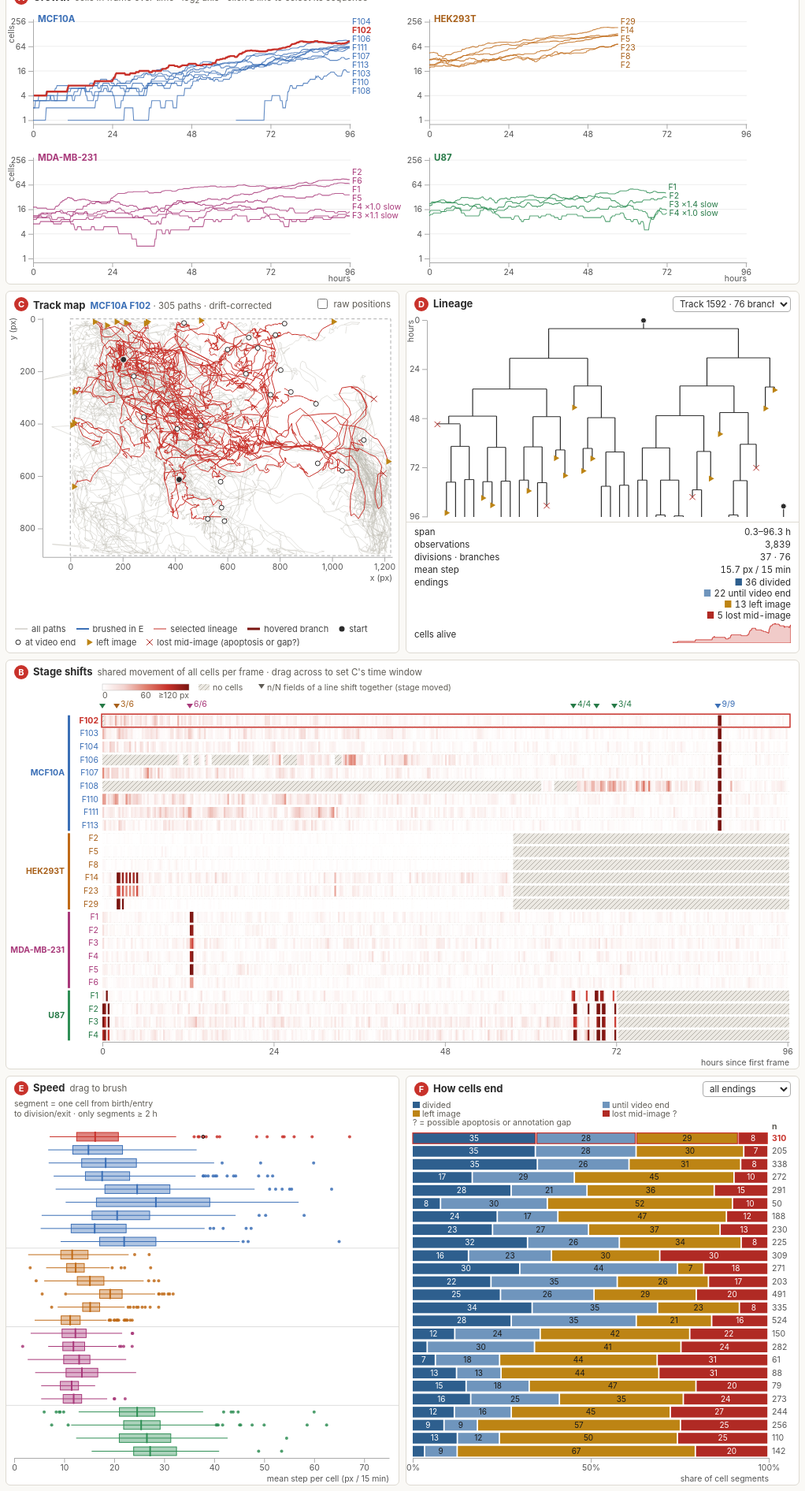
D3 v7 page, settled after 480 driven frames (8 s of simulated time); the page loaded 2 data file(s).


// ── js/common.js
// Shared palette, constants and helpers. Colors match the Milestone 2 figures (build/common.py).

export const COL = { "MCF10A": "#3b6fb6", "HEK293T": "#c06a17", "U87": "#2f8f55", "MDA-MB-231": "#a8397a" };
export const TEXT_COL = { "MCF10A": "#3b6fb6", "HEK293T": "#a8601a", "U87": "#267a47", "MDA-MB-231": "#a8397a" };
export const RED = "#c8322b", DARK_RED = "#7a1410", INK = "#2b2b2b", GRAY = "#b9b6ae";
export const END_COL = ["#2e5f8e", "#6f95bd", "#bd8414", "#b02a24"]; // divided, until video end, left image, lost mid-image
export const IMG_W = 1224, IMG_H = 904;
export const HOURS_PER_FRAME = 0.25;
export const MAX_HOURS = 96.25;

// Rows of the sequence matrix (views B, E, F) share these margins so they line up exactly.
export const MATRIX = { top: 42, bottom: 34, rowPad: 0.18 };

/** Screen-reader text for a chart: role=img + a label stating its main finding. */
export function describe(sel, text) {
  sel.attr("role", "img").attr("aria-label", text);
}

export const hours = f => f * HOURS_PER_FRAME;
export const short = seq => seq.split(" ")[1];
export const lineOf = seq => seq.split(" ")[0];
export const fmt1 = d3.format(".1f");
export const fmtPct = d3.format(".0%");

export function matrixRows(seqs, height) {
  return d3.scaleBand().domain(seqs).range([MATRIX.top, height - MATRIX.bottom]).paddingInner(MATRIX.rowPad).paddingOuter(0.1);
}

/** Font size for per-row text: never bigger than the row allows. */
export function rowFont(y, max = 10.5) { return Math.max(7, Math.min(max, y.step() * 0.92)); }

/** Line-group separators: indices i where row i starts a new cell line. */
export function groupBreaks(seqs) {
  return seqs.filter((s, i) => i && lineOf(seqs[i - 1]) !== lineOf(s));
}

// ---- tooltip
const tip = d3.select("#tip");
export function showTip(event, html) {
  tip.html(html).style("opacity", 1);
  const { innerWidth: W, innerHeight: H } = window;
  const r = tip.node().getBoundingClientRect();
  let x = event.clientX + 14, y = event.clientY + 14;
  if (x + r.width > W - 8) x = event.clientX - r.width - 14;
  if (y + r.height > H - 8) y = event.clientY - r.height - 14;
  tip.style("left", `${x}px`).style("top", `${y}px`);
}
export function hideTip() { tip.style("opacity", 0); }

/** Size of a view's drawing area. */
export function box(el) {
  const r = el.getBoundingClientRect();
  return { w: Math.max(40, Math.floor(r.width)), h: Math.max(40, Math.floor(r.height)) };
}

export function rollingMedian(values, k = 5) {
  const h = Math.floor(k / 2);
  return values.map((_, i) => d3.median(values.slice(Math.max(0, i - h), i + h + 1)));
}

/** Short text marker for an ending, used in tooltips. */
export function endName(app, i) { return app.data.endings[i]; }

// ── js/main.js
// CellTrack Explorer — app state, data loading and coordination between views.
import { COL, TEXT_COL, short, lineOf, fmt1, hours } from "./common.js?v=20261117c";
import { growthView } from "./views/growth.js?v=20261117c";
import { shiftView } from "./views/shift.js?v=20261117c";
import { speedView } from "./views/speed.js?v=20261117c";
import { endingsView } from "./views/endings.js?v=20261117c";
import { mapView } from "./views/map.js?v=20261117c";
import { treeView } from "./views/tree.js?v=20261117c";

const DEFAULT = { seq: "MCF10A F102", track: 1592 };

const app = {
  data: null,
  seqCache: new Map(),
  state: {
    hidden: new Set(),   // cell lines toggled off in the header
    seq: DEFAULT.seq,    // selected sequence
    track: DEFAULT.track,// selected lineage (Track_ID) in that sequence
    brush: null,         // [lo, hi] speed range brushed in E
    window: null,        // [f0, f1] frame range brushed in B
    ending: null,        // ending index clicked in F
    raw: false,          // C shows raw (true) or drift-corrected positions
    hoverSeg: null,      // segment id hovered in C or D
    hoverFrame: null,    // frame hovered in A or B
  },
  views: [],

  visibleSeqs() {
    return this.data.order.filter(s => !this.state.hidden.has(lineOf(s)));
  },

  /** Merge a patch into the state and tell every view which keys changed. */
  set(patch) {
    const changed = new Set();
    for (const [k, v] of Object.entries(patch)) {
      if (this.state[k] !== v) { this.state[k] = v; changed.add(k); }
    }
    if (!changed.size) return;
    if (changed.has("seq")) this.loadSeq(this.state.seq);
    for (const v of this.views) v.update(changed);
    renderStatus();
    syncControls();
    if ([...changed].some(k => k !== "hoverSeg" && k !== "hoverFrame")) writeURL();
  },

  /** Per-sequence path files are fetched on demand; views read them via seqData(). */
  async loadSeq(seq) {
    if (!seq) return;
    if (!this.seqCache.has(seq)) {
      const slug = this.data.seqInfo.get(seq).slug;
      this.seqCache.set(seq, d3.json(`data/seq/${slug}.json`).then(d => {
        d.byId = new Map(d.segments.map(s => [s.id, s]));
        this.seqLoaded.set(seq, d);
      }));
    }
    await this.seqCache.get(seq);
    if (this.state.seq === seq) for (const v of this.views) v.update(new Set(["seqData"]));
  },
  seqLoaded: new Map(),

  seqData() { return this.seqLoaded.get(this.state.seq) || null; },
};

// ---- header controls
function renderChips() {
  const chips = d3.select("#chips").selectAll("button").data(app.data.lines).join("button")
    .attr("class", "chip")
    .style("--c", l => TEXT_COL[l])   // darker text-safe hues: white chip text stays >= 4.5:1
    .attr("aria-pressed", l => !app.state.hidden.has(l))
    .text(l => l)
    .on("click", (e, l) => {
      const hidden = new Set(app.state.hidden);
      hidden.has(l) ? hidden.delete(l) : hidden.add(l);
      if (hidden.size === app.data.lines.length) return; // keep at least one line
      app.set({ hidden });
      renderChips();
    });
  chips.classed("off", l => app.state.hidden.has(l));
}

function renderStatus() {
  const s = app.state, parts = [];
  if (s.seq) parts.push(`<b style="color:${TEXT_COL[lineOf(s.seq)]}">${s.seq}</b>`);
  if (s.track != null) parts.push(`lineage <b>${s.track}</b>`);
  if (s.brush) parts.push(`speed ${fmt1(s.brush[0])}–${fmt1(s.brush[1])} px/15 min`);
  if (s.window) parts.push(`${fmt1(hours(s.window[0]))}–${fmt1(hours(s.window[1]))} h`);
  if (s.ending != null) parts.push(`ending: ${app.data.endings[s.ending]}`);
  d3.select("#status").html(parts.length ? parts.join(" · ") : "nothing selected");
}

// ---- shareable URL: ?seq=U87%20F2&track=12&brush=25,70&win=300,360&ending=3&raw=1&hide=HEK293T
function readURL() {
  const q = new URLSearchParams(location.search), st = app.state;
  const nums = k => q.get(k) && q.get(k).split(",").map(Number).filter(Number.isFinite);
  if (q.has("seq") && app.data.seqInfo.has(q.get("seq"))) { st.seq = q.get("seq"); st.track = null; }
  if (q.has("track")) st.track = +q.get("track");
  const b = nums("brush"); if (b && b.length === 2) st.brush = b;
  const w = nums("win"); if (w && w.length === 2) st.window = w;
  if (q.has("ending") && app.data.endings[+q.get("ending")]) st.ending = +q.get("ending");
  st.raw = q.get("raw") === "1";
  if (q.has("hide")) st.hidden = new Set(q.get("hide").split(",").filter(l => app.data.lines.includes(l)));
}
function writeURL() {
  const s = app.state, q = new URLSearchParams();
  if (s.seq && s.seq !== DEFAULT.seq) q.set("seq", s.seq);
  if (s.track != null && !(s.seq === DEFAULT.seq && s.track === DEFAULT.track)) q.set("track", s.track);
  if (s.seq === DEFAULT.seq && s.track == null) q.set("track", "none");
  if (s.brush) q.set("brush", s.brush.join(","));
  if (s.window) q.set("win", s.window.join(","));
  if (s.ending != null) q.set("ending", s.ending);
  if (s.raw) q.set("raw", "1");
  if (s.hidden.size) q.set("hide", [...s.hidden].join(","));
  const qs = q.toString().replace(/%2C/g, ",");
  history.replaceState(null, "", qs ? `?${qs}` : location.pathname);
}

// ---- keyboard / screen-reader controls (everything the mouse can select)
function initControls() {
  d3.select("#seqSelect").selectAll("optgroup").data(d3.groups(app.data.order, lineOf)).join("optgroup")
    .attr("label", d => d[0])
    .selectAll("option").data(d => d[1]).join("option").attr("value", s => s).text(s => s);
  d3.select("#seqSelect").on("change", function () { app.set({ seq: this.value, track: null, ending: null, hoverSeg: null }); });
  d3.select("#trackSelect").on("change", function () { app.set({ track: this.value === "" ? null : +this.value }); });
  d3.select("#endSelect").selectAll("option").data([{ v: "", t: "all endings" }, ...app.data.endings.map((e, i) => ({ v: i, t: e }))])
    .join("option").attr("value", d => d.v).text(d => d.t);
  d3.select("#endSelect").on("change", function () { app.set({ ending: this.value === "" ? null : +this.value }); });
  d3.select(window).on("keydown.app", e => {
    if (e.key === "Escape") { app.set({ hoverSeg: null, hoverFrame: null }); d3.select("#tip").style("opacity", 0); }
  });
}
function syncControls() {
  const s = app.state;
  d3.select("#seqSelect").property("value", s.seq || "");
  const tracks = d3.rollups(app.data.segs.filter(d => d.seq === s.seq), v => v.length, d => d.track)
    .sort((a, b) => b[1] - a[1] || a[0] - b[0]);
  d3.select("#trackSelect").selectAll("option").data([[null, 0], ...tracks], d => d[0]).join("option")
    .attr("value", d => d[0] ?? "").text(d => d[0] == null ? "pick a lineage…" : `Track ${d[0]} · ${d[1]} branch${d[1] > 1 ? "es" : ""}`);
  d3.select("#trackSelect").property("value", s.track ?? "");
  d3.select("#endSelect").property("value", s.ending ?? "");
}

d3.select("#reset").on("click", () => {
  app.set({ hidden: new Set(), seq: DEFAULT.seq, track: DEFAULT.track, brush: null, window: null, ending: null, raw: false, hoverSeg: null });
  renderChips();
  for (const v of app.views) v.update(new Set(["reset"]));
  history.replaceState(null, "", location.pathname);
});

// ---- boot
async function main() {
  const data = await d3.json("data/overview.json");
  const S = data.segments;
  data.segs = S.id.map((id, i) => ({
    id, seq: data.order[S.seq[i]], track: S.track[i], f0: S.f0[i], f1: S.f1[i], n: S.n[i],
    speed: S.speed[i], straight: S.straight[i], net: S.net[i], ending: S.ending[i],
  }));
  data.segById = new Map(data.segs.map(s => [s.id, s]));
  data.seqInfo = new Map(data.sequences.map(s => [s.seq, s]));
  app.data = data;
  readURL();
  if (new URLSearchParams(location.search).get("track") === "none") app.state.track = null;

  app.views = [
    growthView(document.querySelector("#vA .body"), app),
    shiftView(document.querySelector("#vB .body"), app),
    speedView(document.querySelector("#vE .body"), app),
    endingsView(document.querySelector("#vF .body"), app),
    mapView(document.querySelector("#vC"), app),
    treeView(document.querySelector("#vD"), app),
  ];
  initControls();
  renderChips();
  renderStatus();
  syncControls();
  for (const v of app.views) v.update(new Set(["init"]));
  app.loadSeq(app.state.seq);

  let t;
  new ResizeObserver(() => {
    clearTimeout(t);
    t = setTimeout(() => app.views.forEach(v => v.update(new Set(["resize"]))), 120);
  }).observe(document.querySelector("#dash"));
  d3.select("body").classed("loading", false);
}

main().catch(err => {
  console.error(err);
  d3.select("#status").html(`<span class="err">Could not load data (${err.message}). If you opened this file directly, serve the folder over HTTP — see README.</span>`);
});

window.app = app; // handy for debugging in the console

// ── js/views/endings.js
// View F — how cell segments end: 100% stacked bar per sequence.
import { END_COL, RED, TEXT_COL, lineOf, box, showTip, hideTip, matrixRows, fmtPct, describe, rowFont } from "../common.js?v=20261117e";

export function endingsView(el, app) {
  const svg = d3.select(el).append("svg");
  let counts, gBars, seqs;

  function compute() {
    counts = new Map();
    for (const s of app.data.order) counts.set(s, [0, 0, 0, 0]);
    for (const d of app.data.segs) counts.get(d.seq)[d.ending]++;
  }

  function draw() {
    if (!counts) compute();
    const { w, h } = box(el);
    seqs = app.visibleSeqs();
    if (w < 150 || h < 120) return;   // pane still laying out
    const x = d3.scaleLinear([0, 1], [8, w - 38]);
    const y = matrixRows(seqs, h);
    svg.attr("width", w).attr("height", h).selectAll("*").remove();

    // legend in the top margin (same order as the bar segments)
    const lg = svg.append("g").attr("transform", "translate(8,4)");
    const items = app.data.endings.map((e, i) => ({ e, i }));
    const colW = (w - 16) / 2;
    lg.selectAll("g").data(items).join("g")
      .attr("transform", d => `translate(${(d.i % 2) * colW},${Math.floor(d.i / 2) * 11})`)
      .call(g => g.append("rect").attr("width", 9).attr("height", 8).attr("fill", d => END_COL[d.i]))
      .call(g => g.append("text").attr("class", "note").attr("font-size", 10.5).attr("x", 12).attr("y", 7.5)
        .text(d => d.i === 3 ? `${d.e} ?` : d.e));
    lg.append("text").attr("class", "note").attr("font-size", 10.5).attr("y", 30)
      .text("? = possible apoptosis or annotation gap");

    svg.append("g").attr("class", "axis").attr("transform", `translate(0,${h - 34})`)
      .call(d3.axisBottom(x).tickValues([0, 0.5, 1]).tickFormat(d3.format(".0%")).tickSizeOuter(0));
    svg.append("text").attr("class", "axis-label").attr("x", w - 38).attr("y", h - 4).attr("text-anchor", "end")
      .text("share of cell segments");

    const rows = seqs.map(s => {
      const c = counts.get(s), n = d3.sum(c);
      let acc = 0;
      return { s, n, parts: c.map((k, i) => { const p = { s, i, k, n, x0: acc / n, x1: (acc + k) / n }; acc += k; return p; }) };
    });
    gBars = svg.append("g").selectAll("g").data(rows).join("g").attr("transform", r => `translate(0,${y(r.s)})`);
    gBars.selectAll("rect").data(r => r.parts.filter(p => p.k)).join("rect")
      .attr("x", p => x(p.x0)).attr("width", p => Math.max(0, x(p.x1) - x(p.x0) - 1.8)).attr("height", y.bandwidth())
      .attr("fill", p => END_COL[p.i]).style("cursor", "pointer")
      .on("mouseenter", (e, p) => showTip(e, `<b style="color:${TEXT_COL[lineOf(p.s)]}">${p.s}</b><br>` +
        `${app.data.endings[p.i]}: <b>${p.k}</b> of ${p.n} segments (${fmtPct(p.k / p.n)})` +
        (p.i === 3 ? `<br>the cell's track stops away from the border: possible apoptosis or an annotation gap` : "") +
        `<br><i>click to show only these in C</i>`))
      .on("mouseleave", hideTip)
      .on("click", (e, p) => {
        const same = app.state.seq === p.s && app.state.ending === p.i;
        app.set({ seq: p.s, ending: same ? null : p.i, ...(app.state.seq !== p.s ? { track: null } : {}) });
      });
    // percentage inside segments wide enough to hold it (dark text on the two light hues, white on the dark ones)
    if (y.bandwidth() >= 9) gBars.selectAll("text.pct").data(r => r.parts.filter(p => x(p.x1) - x(p.x0) >= 26)).join("text")
      .attr("class", "pct").attr("x", p => (x(p.x0) + x(p.x1)) / 2 - 0.9).attr("y", y.bandwidth() / 2).attr("dy", "0.34em")
      .attr("text-anchor", "middle").attr("font-size", Math.min(10, y.bandwidth() - 1)).attr("pointer-events", "none")
      .style("fill", p => p.i === 1 || p.i === 2 ? "#1a1a1a" : "#fff").text(p => Math.round(100 * p.k / p.n));
    const lineShare = d3.rollups([...counts], v => {
      const c = [0, 1, 2, 3].map(i => d3.sum(v, ([, k]) => k[i])); return c[3] / d3.sum(c);
    }, ([s]) => lineOf(s)).filter(([l]) => !app.state.hidden.has(l));
    describe(svg, "100% stacked bars of how cell segments end, one row per sequence: divided, until video end, left image, " +
      "or lost mid-image (possible apoptosis or annotation gap). Share lost mid-image by cell line: " +
      lineShare.map(([l, v]) => `${l} ${fmtPct(v)}`).join(", ") + ".");
    gBars.append("text").attr("class", "n").attr("x", w - 34).attr("y", y.bandwidth() / 2).attr("dy", "0.32em")
      .attr("font-size", rowFont(y)).text(r => r.n);
    svg.append("text").attr("x", w - 34).attr("y", y.range()[0] - 3).attr("font-size", 10.5).attr("font-weight", 700)
      .attr("class", "note").text("n");
    style();
  }

  function style() {
    if (!gBars) return;
    gBars.selectAll("rect")
      .attr("stroke", p => p.s === app.state.seq && (app.state.ending == null || app.state.ending === p.i) ? RED : "none")
      .attr("stroke-width", p => p.s === app.state.seq && app.state.ending === p.i ? 2.5 : 1.2)
      .attr("opacity", p => app.state.ending != null && p.s === app.state.seq && app.state.ending !== p.i ? 0.45 : 1);
    gBars.select("text.n").style("fill", r => r.s === app.state.seq ? RED : "#555")
      .attr("font-weight", r => r.s === app.state.seq ? 700 : 400);
  }

  return {
    update(changed) {
      if (["init", "resize", "hidden", "reset"].some(k => changed.has(k))) draw();
      else if (["seq", "ending"].some(k => changed.has(k))) style();
    },
  };
}

// ── js/views/growth.js
// View A — growth: cell count over time, one panel per cell line, log2 y-axis.
import { COL, TEXT_COL, RED, short, lineOf, hours, box, showTip, hideTip, rollingMedian, MAX_HOURS, describe } from "../common.js?v=20261117e";

export function growthView(el, app) {
  const svg = d3.select(el).append("svg");
  let series = null;   // seq -> [{f, h, y, count}]
  let panels = [];     // [{line, x, y, g}]

  function prepare() {
    series = new Map();
    for (const seq of app.data.order) {
      const fr = app.data.frames[seq];
      const sm = rollingMedian(fr.count, 5);   // 1-hour median smooths ID flicker in sparse fields
      series.set(seq, fr.f.map((f, i) => ({ f, h: hours(f), y: Math.max(sm[i], 1), count: fr.count[i] })));
    }
  }

  function draw() {
    if (!series) prepare();
    const { w, h } = box(el);
    svg.attr("width", w).attr("height", h).selectAll("*").remove();
    const lines = app.data.lines.filter(l => !app.state.hidden.has(l));
    const cols = lines.length === 3 ? 3 : Math.min(lines.length, 2), rows = Math.ceil(lines.length / cols);
    const pw = w / cols, ph = h / rows;
    const m = { l: 34, r: 66, t: 16, b: 26 };   // wide right margin for end labels like "F3 ×1.0 slow"

    panels = lines.map((line, k) => {
      const c = k % cols, r = Math.floor(k / cols);
      const g = svg.append("g").attr("transform", `translate(${c * pw},${r * ph})`);
      const x = d3.scaleLinear([0, MAX_HOURS], [m.l, pw - m.r]);
      const y = d3.scaleLog().base(2).domain([0.8, 300]).range([ph - m.b, m.t]);

      g.append("g").attr("class", "grid").selectAll("line").data([1, 4, 16, 64, 256]).join("line")
        .attr("x1", m.l).attr("x2", pw - m.r).attr("y1", y).attr("y2", y).attr("stroke", "#eee");
      g.append("g").attr("class", "axis").attr("transform", `translate(0,${ph - m.b})`)
        .call(d3.axisBottom(x).tickValues([0, 24, 48, 72, 96]).tickSizeOuter(0));
      g.append("g").attr("class", "axis").attr("transform", `translate(${m.l},0)`)
        .call(d3.axisLeft(y).tickValues([1, 4, 16, 64, 256]).tickFormat(d3.format("d")).tickSizeOuter(0));
      g.append("text").attr("class", "panel-title").attr("x", m.l + 6).attr("y", m.t + 4)
        .attr("fill", TEXT_COL[line]).style("fill", TEXT_COL[line]).text(line);
      if (r === rows - 1) g.append("text").attr("class", "axis-label").attr("x", pw - m.r).attr("y", ph - 2)
        .attr("text-anchor", "end").text("hours");
      if (c === 0) g.append("text").attr("class", "axis-label").attr("transform", `translate(10,${m.t + 8}) rotate(-90)`)
        .attr("text-anchor", "end").text("cells");

      const seqs = app.data.order.filter(s => lineOf(s) === line);
      const lineGen = d3.line().x(d => x(d.h)).y(d => y(d.y));
      const gl = g.append("g");
      gl.selectAll("path.ln").data(seqs, s => s).join("path").attr("class", "ln")
        .attr("fill", "none").attr("d", s => lineGen(series.get(s)));
      // wide invisible strokes make thin lines easy to hover and click
      gl.selectAll("path.hit").data(seqs).join("path").attr("class", "hit")
        .attr("fill", "none").attr("stroke", "transparent").attr("stroke-width", 9).style("cursor", "pointer")
        .attr("d", s => lineGen(series.get(s)))
        .on("mousemove", (e, s) => {
          const [mx] = d3.pointer(e, g.node());
          const pts = series.get(s), f = Math.round(x.invert(mx) / 0.25);
          const p = pts[Math.max(0, Math.min(pts.length - 1, d3.bisector(d => d.f).center(pts, f)))];
          app.set({ hoverFrame: p.f });
          showTip(e, `<b style="color:${TEXT_COL[line]}">${s}</b><br>${p.h.toFixed(2)} h (frame ${p.f})<br>` +
            `${p.count} cells annotated · ${Math.round(p.y)} after 1-h median`);
        })
        .on("mouseleave", () => { hideTip(); app.set({ hoverFrame: null }); })
        .on("click", (e, s) => app.set({ seq: s, track: null, ending: null, hoverSeg: null }));

      // end labels, nudged apart in log space; cultures that barely grow get their fold change
      const ends = seqs.map(s => {
        const p = series.get(s), last = p[p.length - 1], fold = last.y / p[0].y;
        return { s, h: last.h, v: Math.log2(last.y), slow: fold < 1.5 ? `×${fold.toFixed(1)}` : null };
      }).sort((a, b) => a.v - b.v);
      const gap = Math.log2(300 / 0.8) * 11 / (ph - m.t - m.b);
      for (let i = 1; i < ends.length; i++) ends[i].v = Math.max(ends[i].v, ends[i - 1].v + gap);
      // keep the top label inside the panel, then push the others back down to keep the spacing
      const top = Math.log2(y.invert(m.t + 4));
      if (ends.length) ends[ends.length - 1].v = Math.min(ends[ends.length - 1].v, top);
      for (let i = ends.length - 2; i >= 0; i--) ends[i].v = Math.min(ends[i].v, ends[i + 1].v - gap);
      g.append("g").selectAll("text").data(ends).join("text").attr("class", "end-label")
        .attr("x", d => x(d.h) + 3).attr("y", d => y(2 ** d.v)).attr("dy", "0.32em")
        .attr("font-size", 10.5).style("cursor", "pointer").text(d => d.slow ? `${short(d.s)} ${d.slow} slow` : short(d.s))
        .on("click", (e, d) => app.set({ seq: d.s, track: null, ending: null, hoverSeg: null }));

      g.append("line").attr("class", "rule").attr("y1", m.t).attr("y2", ph - m.b)
        .attr("stroke", "#555").attr("stroke-dasharray", "2,2").style("display", "none").attr("pointer-events", "none");
      return { line, x, y, g, seqs };
    });
    style();
    rule();
    const slow = panels.flatMap(p => p.g.selectAll("text.end-label").data().filter(d => d.slow).map(d => `${d.s} (${d.slow})`));
    describe(svg, `Line charts of cell count over time on a log-2 axis, one panel per cell line (${lines.join(", ")}). ` +
      `Straight lines mean exponential growth; most MCF10A and HEK293T fields grow many-fold` +
      (slow.length ? `, while ${slow.join(", ")} barely grow.` : "."));
  }

  function style() {
    for (const p of panels) {
      p.g.selectAll("path.ln")
        .attr("stroke", s => s === app.state.seq ? RED : COL[p.line])
        .attr("stroke-width", s => s === app.state.seq ? 2.4 : 1.1)
        .attr("opacity", s => s === app.state.seq ? 1 : 0.8)
        .filter(s => s === app.state.seq).raise();
      p.g.selectAll("text.end-label")
        .style("fill", d => d.s === app.state.seq ? RED : TEXT_COL[p.line])
        .attr("font-weight", d => d.s === app.state.seq ? 700 : 400);
    }
  }

  function rule() {
    const f = app.state.hoverFrame;
    for (const p of panels) p.g.select("line.rule").style("display", f == null ? "none" : null)
      .attr("x1", f == null ? 0 : p.x(hours(f))).attr("x2", f == null ? 0 : p.x(hours(f)));
  }

  return {
    update(changed) {
      if (changed.has("init") || changed.has("resize") || changed.has("hidden") || changed.has("reset")) draw();
      else if (changed.has("seq")) style();
      if (changed.has("hoverFrame")) rule();
    },
  };
}

// ── js/views/map.js
// View C — track map: cell paths of the selected sequence in image coordinates.
import { COL, TEXT_COL, RED, DARK_RED, INK, GRAY, END_COL, IMG_W, IMG_H, lineOf, hours, box, showTip, hideTip, fmt1, describe } from "../common.js?v=20261117e";

const END_SYMBOL = { 2: d3.symbolTriangle, 3: d3.symbolX };   // left image, lost mid-image

export function mapView(section, app) {
  const el = section.querySelector(".body");
  const svg = d3.select(el).append("svg");
  const title = d3.select("#mapTitle");
  const key = d3.select("#mapKey");
  d3.select("#rawToggle").on("change", function () { app.set({ raw: this.checked }); });
  let sx, sy, line, paths = [], gHover;

  /** Visible points of each segment (raw or corrected, clipped to the time window). */
  function segPaths(data) {
    const { raw, window: win } = app.state;
    return data.segments.map(s => {
      const X = raw ? s.rx : s.x, Y = raw ? s.ry : s.y;
      let pts = X.map((x, i) => [x, Y[i], s.f0 + i]).filter(p => p[0] != null && p[1] != null);
      if (win) pts = pts.filter(p => p[2] >= win[0] && p[2] <= win[1]);
      return { s, meta: app.data.segById.get(s.id), pts };
    }).filter(d => d.pts.length >= 2);
  }

  function draw() {
    d3.select("#rawToggle").property("checked", app.state.raw);
    if (app.state.seq) legend(COL[lineOf(app.state.seq)]);   // fill the key first: it changes the map's height
    const { w, h } = box(el);
    svg.attr("width", w).attr("height", h).selectAll("*").remove();
    const data = app.seqData();
    const seq = app.state.seq;
    if (!data) {
      title.text(seq ? `${seq} · loading…` : "");
      svg.append("text").attr("class", "empty-msg").attr("x", w / 2).attr("y", h / 2).attr("text-anchor", "middle")
        .text(seq ? "loading paths…" : "select a sequence in A, B, E or F");
      return;
    }
    if (w < 120 || h < 120) return;   // pane still laying out; the ResizeObserver redraws
    paths = segPaths(data);
    const all = paths.flatMap(d => d.pts);
    const x0 = Math.min(0, d3.min(all, p => p[0]) ?? 0) - 5, x1 = Math.max(IMG_W, d3.max(all, p => p[0]) ?? 0) + 5;
    const y0 = Math.min(0, d3.min(all, p => p[1]) ?? 0) - 5, y1 = Math.max(IMG_H, d3.max(all, p => p[1]) ?? 0) + 5;
    const m = { l: 46, r: 8, t: 6, b: 32 };
    const k = Math.min((w - m.l - m.r) / (x1 - x0), (h - m.t - m.b) / (y1 - y0));
    const ox = m.l + ((w - m.l - m.r) - k * (x1 - x0)) / 2, oy = m.t;
    sx = d3.scaleLinear([x0, x1], [ox, ox + k * (x1 - x0)]);
    sy = d3.scaleLinear([y0, y1], [oy, oy + k * (y1 - y0)]);
    line = d3.line().x(p => sx(p[0])).y(p => sy(p[1]));

    svg.append("g").attr("class", "axis").attr("transform", `translate(0,${sy(y1)})`)
      .call(d3.axisBottom(sx).ticks(Math.max(2, Math.floor(k * (x1 - x0) / 70))).tickSizeOuter(0));
    svg.append("g").attr("class", "axis").attr("transform", `translate(${sx(x0)},0)`)
      .call(d3.axisLeft(sy).ticks(Math.max(2, Math.floor(k * (y1 - y0) / 50))).tickSizeOuter(0));
    svg.append("text").attr("class", "axis-label").attr("x", sx(x1)).attr("y", sy(y1) + 30).attr("text-anchor", "end").text("x (px)");
    svg.append("text").attr("class", "axis-label").attr("transform", `translate(${sx(x0) - 34},${sy(y0)}) rotate(-90)`)
      .attr("text-anchor", "end").text("y (px)");
    svg.append("rect").attr("x", sx(0)).attr("y", sy(0)).attr("width", sx(IMG_W) - sx(0)).attr("height", sy(IMG_H) - sy(0))
      .attr("fill", "none").attr("stroke", "#999").attr("stroke-width", 0.8)
      .attr("stroke-dasharray", x0 < -10 || y0 < -10 || x1 > IMG_W + 10 || y1 > IMG_H + 10 ? "4,3" : null);

    const { brush, track, ending } = app.state;
    const minF = app.data.minFrames;
    const isBrushed = d => brush && d.meta && d.meta.n >= minF && d.s.speed != null && d.s.speed >= brush[0] && d.s.speed <= brush[1];
    const isLineage = d => d.s.track === track;
    const isEnding = d => ending != null && d.s.ending === ending;
    const lc = COL[lineOf(seq)];

    const layer = (data, stroke, width, opacity = 1) => svg.append("g").attr("fill", "none").attr("stroke", stroke)
      .attr("stroke-width", width).attr("stroke-opacity", opacity).attr("stroke-linejoin", "round").attr("pointer-events", "none")
      .selectAll("path").data(data).join("path").attr("d", d => line(d.pts));

    const ctx = paths.filter(d => !isLineage(d) && !isBrushed(d) && !isEnding(d));
    layer(ctx, GRAY, 0.6, ending != null ? 0.5 : 0.65);
    layer(paths.filter(isLineage), RED, 1, 1);
    layer(paths.filter(d => isBrushed(d) && !isEnding(d)), lc, 1.6);
    if (ending != null) layer(paths.filter(isEnding), END_COL[ending], 1.6);

    // end marks: for the selected lineage, and for every segment when an ending is filtered
    // (only where the segment really ends, not where a time window cuts it off)
    const marked = paths.filter(d => (isLineage(d) || isEnding(d)) && d.meta && d.pts[d.pts.length - 1][2] === d.meta.f1);
    const gm = svg.append("g").attr("pointer-events", "none");
    for (const d of marked) {
      const p = d.pts[d.pts.length - 1], e = d.s.ending;
      if (e === 1) gm.append("circle").attr("cx", sx(p[0])).attr("cy", sy(p[1])).attr("r", 3).attr("fill", "#fff").attr("stroke", INK);
      else if (END_SYMBOL[e]) gm.append("path").attr("transform", `translate(${sx(p[0])},${sy(p[1])}) rotate(${e === 2 ? 90 : 0})`)
        .attr("d", d3.symbol(END_SYMBOL[e], e === 3 ? 42 : 30)()).attr("fill", e === 2 ? END_COL[e] : END_COL[e])
        .attr("stroke", e === 3 ? END_COL[e] : "none");
    }
    // start dot for roots of the selected lineage
    for (const d of paths.filter(isLineage)) {
      if (d.s.parent && data.byId.has(d.s.parent)) continue;
      gm.append("circle").attr("cx", sx(d.pts[0][0])).attr("cy", sy(d.pts[0][1])).attr("r", 4).attr("fill", INK).attr("stroke", "#fff");
    }

    gHover = svg.append("g").attr("pointer-events", "none");

    // invisible wide strokes for hover/click
    svg.append("g").attr("fill", "none").attr("stroke", "transparent").attr("stroke-width", 7)
      .selectAll("path").data(paths).join("path").attr("d", d => line(d.pts)).style("cursor", "pointer")
      .on("mouseenter", (e, d) => {
        app.set({ hoverSeg: d.s.id });
        const mm = d.meta;
        showTip(e, `<b style="color:${TEXT_COL[lineOf(seq)]}">${d.s.id}</b> · lineage ${d.s.track}<br>` +
          (mm ? `${fmt1(hours(mm.f0))}–${fmt1(hours(mm.f1))} h · ${mm.n} frames<br>` : "") +
          `mean step <b>${d.s.speed == null ? "–" : fmt1(d.s.speed)}</b> px/15 min<br>ending: ${app.data.endings[d.s.ending]}` +
          `<br><i>click to open its lineage in D</i>`);
      })
      .on("mousemove", (e) => d3.select("#tip").style("left", `${e.clientX + 14}px`).style("top", `${e.clientY + 14}px`))
      .on("mouseleave", () => { hideTip(); app.set({ hoverSeg: null }); })
      .on("click", (e, d) => app.set({ track: d.s.track }));

    hover();
    const nb = paths.filter(isBrushed).length;
    title.html(`<b style="color:${TEXT_COL[lineOf(seq)]}">${seq}</b> · ${paths.length} paths` +
      (brush ? ` · ${nb} brushed` : "") +
      (app.state.window ? ` · ${fmt1(hours(app.state.window[0]))}–${fmt1(hours(app.state.window[1]))} h` : "") +
      (app.state.raw ? " · <b>raw</b>" : " · drift-corrected"));
    const lost = paths.filter(d => d.s.ending === 3).length;
    describe(svg, `Map of ${paths.length} cell paths in sequence ${seq}, in image pixel coordinates` +
      (app.state.raw ? " (raw positions)" : " (corrected for microscope stage shifts)") +
      (track != null ? `. Lineage ${track} is drawn in red.` : ".") +
      (brush ? ` ${nb} paths fall in the brushed speed range.` : "") +
      ` ${lost} cells are lost mid-image (possible apoptosis or annotation gap).`);
  }

  function hover() {
    if (!gHover) return;
    gHover.selectAll("*").remove();
    const d = paths.find(p => p.s.id === app.state.hoverSeg);
    if (!d) return;
    gHover.append("path").attr("d", line(d.pts)).attr("fill", "none").attr("stroke", "#fff").attr("stroke-width", 5.5);
    gHover.append("path").attr("d", line(d.pts)).attr("fill", "none").attr("stroke", DARK_RED).attr("stroke-width", 3);
  }

  function legend(lc) {
    const sw = (stroke, wdt, halo) => `<svg width="18" height="8">${halo ? `<line x1="1" x2="17" y1="4" y2="4" stroke="#fff" stroke-width="5"/>` : ""}<line x1="1" x2="17" y1="4" y2="4" stroke="${stroke}" stroke-width="${wdt}"/></svg>`;
    const mk = inner => `<svg width="10" height="10" viewBox="-5 -5 10 10">${inner}</svg>`;
    const items = [
      [sw(GRAY, 1.2), "all paths"],
      [sw(lc, 1.8), "brushed in E"],
      [sw(RED, 1.2), "selected lineage"],
      [sw(DARK_RED, 3, true), "hovered branch"],
      [mk(`<circle r="3.5" fill="${INK}"/>`), "start"],
      [mk(`<circle r="3" fill="#fff" stroke="${INK}"/>`), "at video end"],
      [mk(`<path transform="rotate(90)" d="${d3.symbol(d3.symbolTriangle, 30)()}" fill="${END_COL[2]}"/>`), "left image"],
      [mk(`<path d="${d3.symbol(d3.symbolX, 40)()}" fill="${END_COL[3]}" stroke="${END_COL[3]}"/>`), "lost mid-image (apoptosis or gap?)"],
    ];
    if (app.state.ending != null) items.splice(2, 0, [sw(END_COL[app.state.ending], 1.8), `ending: ${app.data.endings[app.state.ending]}`]);
    key.html(items.map(([s, t]) => `<span>${s}${t}</span>`).join(""));
  }

  return {
    update(changed) {
      if (["init", "resize", "seq", "seqData", "raw", "window", "brush", "track", "ending", "reset"].some(k => changed.has(k))) draw();
      else if (changed.has("hoverSeg")) hover();
    },
  };
}

// ── js/views/shift.js
// View B — stage-shift timeline: sequences x time heatmap of the shared movement of all cells.
import { COL, TEXT_COL, RED, DARK_RED, short, lineOf, hours, box, showTip, hideTip, matrixRows, groupBreaks, fmt1, MAX_HOURS, describe, rowFont } from "../common.js?v=20261117e";

const VMAX = 120; // px; larger shifts share the darkest color
const color = d3.scaleLinear([0, 30, 60, 90, VMAX], ["#ffffff", "#f3d3cf", "#e0806f", "#c8322b", "#7a1410"]).clamp(true);
const NFRAMES = 385;
export const LEFT = 122; // room for cell-line names + field labels

function hatchPattern(ctx) {
  const c = document.createElement("canvas");
  c.width = c.height = 6;
  const g = c.getContext("2d");
  g.fillStyle = "#ece9e3"; g.fillRect(0, 0, 6, 6);
  g.strokeStyle = "#a9a59c"; g.lineWidth = 0.8;
  g.beginPath(); g.moveTo(0, 6); g.lineTo(6, 0); g.stroke();
  return ctx.createPattern(c, "repeat");
}

export function shiftView(el, app) {
  const canvas = d3.select(el).append("canvas");
  const svg = d3.select(el).append("svg");
  let x, y, seqs, brush, gBrush, gSel;

  function draw() {
    const { w, h } = box(el);
    const dpr = window.devicePixelRatio || 1;
    seqs = app.visibleSeqs();
    if (w < 150 || h < 120) return;   // pane still laying out
    x = d3.scaleLinear([0, MAX_HOURS], [LEFT, w - 12]);
    y = matrixRows(seqs, h);

    // ---- heatmap on canvas
    canvas.attr("width", w * dpr).attr("height", h * dpr).style("width", `${w}px`).style("height", `${h}px`);
    const ctx = canvas.node().getContext("2d");
    ctx.setTransform(dpr, 0, 0, dpr, 0, 0);
    ctx.clearRect(0, 0, w, h);
    const hatch = hatchPattern(ctx);
    const cw = (x(MAX_HOURS) - x(0)) / NFRAMES;
    for (const s of seqs) {
      const fr = app.data.frames[s], y0 = y(s), bh = y.bandwidth();
      ctx.fillStyle = hatch;
      ctx.fillRect(x(0), y0, x(MAX_HOURS) - x(0), bh);   // background = no cells annotated
      fr.f.forEach((f, i) => {
        ctx.fillStyle = color(fr.shift[i] ?? 0);
        ctx.fillRect(x(hours(f)), y0, cw + 0.6, bh);
      });
    }

    // ---- axes, labels, legend in SVG on top
    svg.attr("width", w).attr("height", h).selectAll("*").remove();
    svg.append("g").attr("class", "axis").attr("transform", `translate(0,${h - 34})`)
      .call(d3.axisBottom(x).tickValues([0, 24, 48, 72, 96]).tickSizeOuter(0));
    svg.append("text").attr("class", "axis-label").attr("x", x(MAX_HOURS)).attr("y", h - 4).attr("text-anchor", "end")
      .text("hours since first frame");

    const breaks = groupBreaks(seqs);
    svg.append("g").selectAll("line").data(breaks).join("line")
      .attr("x1", LEFT - 40).attr("x2", x(MAX_HOURS)).attr("y1", s => y(s) - y.step() * y.paddingInner() / 2)
      .attr("y2", s => y(s) - y.step() * y.paddingInner() / 2).attr("stroke", "#fff").attr("stroke-width", 3);

    // cell-line groups: colored bar + name
    const groups = d3.groups(seqs, lineOf);
    const gg = svg.append("g").selectAll("g").data(groups).join("g");
    gg.append("rect").attr("x", LEFT - 44).attr("width", 3)
      .attr("y", ([, ss]) => y(ss[0])).attr("height", ([, ss]) => y(ss[ss.length - 1]) + y.bandwidth() - y(ss[0]))
      .attr("fill", ([l]) => COL[l]);
    gg.append("text").attr("x", LEFT - 48).attr("text-anchor", "end").attr("font-size", 10.5).attr("font-weight", 700)
      .attr("y", ([, ss]) => (y(ss[0]) + y(ss[ss.length - 1]) + y.bandwidth()) / 2).attr("dy", "0.32em")
      .style("fill", ([l]) => TEXT_COL[l]).text(([l]) => l);

    svg.append("g").selectAll("text").data(seqs).join("text").attr("class", "row-label").style("font-size", `${rowFont(y)}px`)
      .attr("x", LEFT - 5).attr("y", s => y(s) + y.bandwidth() / 2).attr("dy", "0.32em").attr("text-anchor", "end")
      .text(short)
      .attr("tabindex", 0).attr("role", "button").attr("aria-label", s => `select ${s}`)
      .on("click", (e, s) => app.set({ seq: s, track: null, ending: null, hoverSeg: null }))
      .on("keydown", (e, s) => {
        if (e.key === "Enter" || e.key === " ") { e.preventDefault(); app.set({ seq: s, track: null, ending: null, hoverSeg: null }); }
      });

    legend(w);
    lineWideShifts(seqs);
    describe(svg, "Heatmap of the shared movement of all cells in each frame, one row per sequence grouped by cell line, " +
      "time on the horizontal axis. Microscope stage shifts appear as dark vertical stripes that hit most fields of a cell line " +
      "in the same frame, for example all 9 MCF10A fields at about 86 hours and all 6 MDA-MB-231 fields at about 12 hours. " +
      "Hatched gray marks frames with no annotated cells.");
    canvas.attr("aria-hidden", "true");

    // ---- brush for a time window (sets C's frame range)
    brush = d3.brushX().extent([[x(0), y.range()[0]], [x(MAX_HOURS), y.range()[1]]])
      .on("end", ({ selection, sourceEvent }) => {
        if (!sourceEvent) return;
        const win = selection ? selection.map(v => Math.round(x.invert(v) / 0.25)) : null;
        app.set({ window: win });
      });
    gBrush = svg.append("g").attr("class", "brush").call(brush);
    if (app.state.window) gBrush.call(brush.move, app.state.window.map(f => x(hours(f))));
    gBrush.on("mousemove.tip", hover).on("mouseleave.tip", () => { hideTip(); app.set({ hoverFrame: null }); });

    gSel = svg.append("g").attr("pointer-events", "none");
    marks();
  }

  /** ▼ marks above the heatmap where most fields of one cell line were flagged in the same frame. */
  function lineWideShifts(rows) {
    const g = svg.append("g");
    for (const [line, ss] of d3.groups(rows, lineOf)) {
      const n = d3.rollup(ss.flatMap(s => app.data.frames[s].flag), v => v.length, f => f);
      const frames = [...n.keys()].filter(f => n.get(f) >= Math.max(2, Math.ceil(ss.length / 2))).sort(d3.ascending);
      const events = [];
      for (const f of frames) {
        const last = events[events.length - 1];
        if (last && f - last.f1 <= 2) { last.f1 = f; last.k = Math.max(last.k, n.get(f)); }
        else events.push({ f0: f, f1: f, k: n.get(f) });
      }
      const ev = g.selectAll(null).data(events).join("g")
        .attr("transform", e => `translate(${x(hours(e.f0))},${y.range()[0] - 8})`);
      ev.append("path").attr("d", "M-4,-5 L4,-5 L0,1 Z").attr("fill", TEXT_COL[line]);
      ev.append("text").attr("class", "ev-label").attr("x", 5).attr("y", -1).attr("font-size", 10.5).style("fill", TEXT_COL[line])
        .text(e => `${e.k}/${ss.length}`);
      ev.append("title").text(e => `${line}: ${e.k} of ${ss.length} fields shift at frame ${e.f0}` +
        (e.f1 > e.f0 ? `–${e.f1}` : "") + ` (${fmt1(hours(e.f0))} h)`);
    }
    // keep labels from overlapping: show the larger n/N where two are within 30 px (hover ▼ for all)
    const labs = g.selectAll("g").nodes().map(n => ({ n, x: x(hours(d3.select(n).datum().f0)), k: d3.select(n).datum().k }))
      .sort((a, b) => b.k - a.k);
    const shown = [];
    for (const l of labs) {
      if (shown.some(s => Math.abs(s - l.x) < 30)) d3.select(l.n).select("text").remove();
      else shown.push(l.x);
    }
  }

  function legend(w) {
    const lw = Math.min(110, w * 0.2), lx = LEFT, ly = 4;
    const g = svg.append("g").attr("transform", `translate(${lx},${ly})`);
    const grad = svg.append("defs").append("linearGradient").attr("id", "shiftGrad");
    d3.range(0, 1.01, 0.25).forEach(t => grad.append("stop").attr("offset", t).attr("stop-color", color(t * VMAX)));
    g.append("rect").attr("width", lw).attr("height", 8).attr("fill", "url(#shiftGrad)").attr("stroke", "#bbb").attr("stroke-width", 0.5);
    g.selectAll("text.t").data([0, 60, VMAX]).join("text").attr("class", "note").attr("font-size", 10.5)
      .attr("x", v => (v / VMAX) * lw).attr("y", 18).attr("text-anchor", (v, i) => ["start", "middle", "end"][i])
      .text(v => v === VMAX ? "≥120 px" : v);
    const pat = svg.select("defs").append("pattern").attr("id", "hatch").attr("width", 6).attr("height", 6).attr("patternUnits", "userSpaceOnUse");
    pat.append("rect").attr("width", 6).attr("height", 6).attr("fill", "#ece9e3");
    pat.append("path").attr("d", "M0,6 L6,0").attr("stroke", "#a9a59c").attr("stroke-width", 0.8);
    g.append("rect").attr("x", lw + 12).attr("width", 14).attr("height", 8).attr("fill", "url(#hatch)");
    g.append("text").attr("class", "note").attr("font-size", 10.5).attr("x", lw + 30).attr("y", 8).text("no cells");
    g.append("path").attr("transform", `translate(${lw + 92},4)`).attr("d", "M-4,-4 L4,-4 L0,2 Z").attr("fill", "#5f5c55");
    g.append("text").attr("class", "note").attr("font-size", 10.5).attr("x", lw + 99).attr("y", 8)
      .text("n/N fields of a line shift together (stage moved)");
  }

  function rowAt(py) {
    return seqs.find(s => py >= y(s) - y.step() * y.paddingInner() / 2 && py < y(s) + y.bandwidth() + y.step() * y.paddingInner() / 2);
  }

  function hover(e) {
    const [px, py] = d3.pointer(e, svg.node());
    const s = rowAt(py);
    const f = Math.max(0, Math.min(NFRAMES - 1, Math.floor(x.invert(px) / 0.25)));
    app.set({ hoverFrame: f });
    if (!s) return hideTip();
    const fr = app.data.frames[s], i = fr.f.indexOf(f);
    const html = i < 0
      ? `<b>${s}</b><br>${fmt1(hours(f))} h (frame ${f})<br>no cells annotated`
      : `<b style="color:${TEXT_COL[lineOf(s)]}">${s}</b><br>${fmt1(hours(f))} h (frame ${f}) · ${fr.count[i]} cells<br>` +
        `shared shift <b>${fmt1(fr.shift[i] ?? 0)} px</b> · coherence ${fr.coh[i] ?? "–"}` +
        (fr.flag.includes(f) ? `<br><b style="color:${RED}">flagged stage shift</b> (corrected in C)` : "");
    showTip(e, html);
  }

  /** Selected row outline, hover rule, and hovered branch's time span. */
  function marks() {
    if (!gSel) return;
    gSel.selectAll("*").remove();
    svg.selectAll("text.row-label").classed("sel", s => s === app.state.seq)
      .style("fill", s => s === app.state.seq ? RED : TEXT_COL[lineOf(s)]);
    const s = app.state.seq;
    if (s && seqs.includes(s)) {
      gSel.append("rect").attr("x", x(0) - 1).attr("y", y(s) - 1.5).attr("width", x(MAX_HOURS) - x(0) + 2)
        .attr("height", y.bandwidth() + 3).attr("fill", "none").attr("stroke", RED).attr("stroke-width", 1.5);
      const seg = app.state.hoverSeg && app.data.segById.get(app.state.hoverSeg);
      if (seg) gSel.append("rect").attr("x", x(hours(seg.f0))).attr("y", y(s) - 3)
        .attr("width", Math.max(2, x(hours(seg.f1 + 1)) - x(hours(seg.f0)))).attr("height", y.bandwidth() + 6)
        .attr("fill", "none").attr("stroke", DARK_RED).attr("stroke-width", 2.5);
    }
    const f = app.state.hoverFrame;
    if (f != null) gSel.append("line").attr("x1", x(hours(f))).attr("x2", x(hours(f)))
      .attr("y1", y.range()[0]).attr("y2", y.range()[1]).attr("stroke", "#333").attr("stroke-dasharray", "2,2");
  }

  return {
    update(changed) {
      if (["init", "resize", "hidden", "reset"].some(k => changed.has(k))) draw();
      else if (["seq", "hoverSeg", "hoverFrame"].some(k => changed.has(k))) marks();
    },
  };
}

// ── js/views/speed.js
// View E — speed by sequence: compact box plot of drift-corrected mean step per cell segment.
import { COL, TEXT_COL, RED, lineOf, box, showTip, hideTip, matrixRows, groupBreaks, fmt1, describe } from "../common.js?v=20261117e";

const XMAX = 75;

export function speedView(el, app) {
  const svg = d3.select(el).append("svg");
  let x, y, seqs, stats, gBoxes, gDots, brush, gBrush;

  function compute() {
    const min = app.data.minFrames;
    stats = new Map();
    for (const [s, segs] of d3.group(app.data.segs.filter(d => d.n >= min && d.speed != null), d => d.seq)) {
      const v = segs.map(d => d.speed).sort(d3.ascending);
      const q1 = d3.quantileSorted(v, 0.25), med = d3.quantileSorted(v, 0.5), q3 = d3.quantileSorted(v, 0.75);
      const iqr = q3 - q1;
      const lo = d3.min(v.filter(a => a >= q1 - 1.5 * iqr)), hi = d3.max(v.filter(a => a <= q3 + 1.5 * iqr));
      stats.set(s, { q1, med, q3, lo, hi, n: v.length, out: segs.filter(d => d.speed < lo || d.speed > hi) });
    }
  }

  function draw() {
    if (!stats) compute();
    const { w, h } = box(el);
    seqs = app.visibleSeqs();
    if (w < 150 || h < 120) return;   // pane still laying out
    x = d3.scaleLinear([0, XMAX], [10, w - 12]);
    y = matrixRows(seqs, h);
    svg.attr("width", w).attr("height", h).selectAll("*").remove();

    svg.append("g").attr("class", "axis").attr("transform", `translate(0,${h - 34})`)
      .call(d3.axisBottom(x).ticks(Math.max(3, Math.floor(w / 60))).tickSizeOuter(0));
    svg.append("text").attr("class", "axis-label").attr("x", w - 12).attr("y", h - 4).attr("text-anchor", "end")
      .text("mean step per cell (px / 15 min)");
    svg.append("g").selectAll("line").data(groupBreaks(seqs)).join("line")
      .attr("x1", 0).attr("x2", w).attr("y1", s => y(s) - y.step() * y.paddingInner() / 2)
      .attr("y2", s => y(s) - y.step() * y.paddingInner() / 2).attr("stroke", "#ddd");
    svg.append("text").attr("class", "note").attr("x", 10).attr("y", 12)
      .text("segment = one cell from birth/entry");
    svg.append("text").attr("class", "note").attr("x", 10).attr("y", 25)
      .text(`to division/exit · only segments ≥ ${app.data.minFrames / 4} h`);
    const med = l => d3.median(app.data.segs.filter(d => lineOf(d.seq) === l && d.n >= app.data.minFrames && d.speed != null), d => d.speed);
    const lines = [...new Set(seqs.map(lineOf))];
    describe(svg, "Box plots of mean step per cell segment, in pixels per 15 minutes, one row per sequence. " +
      lines.map(l => `${l} median ${fmt1(med(l))}`).join(", ") + ". Dots are outlier segments.");

    brush = d3.brushX().extent([[x(0), y.range()[0]], [x(XMAX), y.range()[1]]])
      .on("end", ({ selection, sourceEvent }) => {
        if (!sourceEvent) return;
        app.set({ brush: selection ? selection.map(v => +x.invert(v).toFixed(1)) : null });
      })
      .on("brush", ({ selection }) => selection && dotStyle(selection.map(x.invert)));
    gBrush = svg.append("g").attr("class", "brush").call(brush);
    if (app.state.brush) gBrush.call(brush.move, app.state.brush.map(x));

    gBoxes = svg.append("g").attr("pointer-events", "none");
    const rows = gBoxes.selectAll("g").data(seqs).join("g").attr("transform", s => `translate(0,${y(s) + y.bandwidth() / 2})`);
    const bh = Math.max(3, y.bandwidth() * 0.8);
    rows.append("line").attr("class", "whisker").attr("x1", s => x(stats.get(s).lo)).attr("x2", s => x(stats.get(s).hi));
    rows.append("rect").attr("class", "iqr").attr("x", s => x(stats.get(s).q1)).attr("y", -bh / 2)
      .attr("width", s => x(stats.get(s).q3) - x(stats.get(s).q1)).attr("height", bh);
    rows.append("line").attr("class", "median").attr("x1", s => x(stats.get(s).med)).attr("x2", s => x(stats.get(s).med))
      .attr("y1", -bh / 2 - 1).attr("y2", bh / 2 + 1).attr("stroke-width", 2);

    // outlier dots sit above the brush so they stay clickable
    const outs = seqs.flatMap(s => stats.get(s).out);
    gDots = svg.append("g").selectAll("circle").data(outs, d => d.id).join("circle")
      .attr("cx", d => x(Math.min(d.speed, XMAX))).attr("cy", d => y(d.seq) + y.bandwidth() / 2)
      .style("cursor", "pointer")
      .on("mouseenter", (e, d) => showTip(e, `<b style="color:${TEXT_COL[lineOf(d.seq)]}">${d.seq}</b> · lineage ${d.track}<br>` +
        `mean step <b>${fmt1(d.speed)}</b> px/15 min · ${d.n / 4} h · ${app.data.endings[d.ending]}<br><i>click to open its lineage</i>`))
      .on("mouseleave", hideTip)
      .on("click", (e, d) => app.set({ seq: d.seq, track: d.track, ending: null }));
    style();
  }

  function dotStyle(range = app.state.brush) {
    if (!gDots) return;
    gDots.attr("r", d => range && d.speed >= range[0] && d.speed <= range[1] ? 3.6 : 2)
      .attr("stroke", d => d.seq === app.state.seq && d.track === app.state.track ? "#000" : "none");
  }

  function style() {
    if (!gBoxes) return;
    const c = s => s === app.state.seq ? RED : COL[lineOf(s)];
    gBoxes.selectAll("line.whisker").attr("stroke", c);
    gBoxes.selectAll("rect.iqr").attr("fill", c).attr("fill-opacity", s => s === app.state.seq ? 0.6 : 0.4).attr("stroke", c);
    gBoxes.selectAll("line.median").attr("stroke", c);
    gDots.attr("fill", d => c(d.seq)).attr("fill-opacity", 0.85);
    dotStyle();
  }

  return {
    update(changed) {
      if (["init", "resize", "hidden", "reset"].some(k => changed.has(k))) draw();
      else if (["seq", "track", "brush"].some(k => changed.has(k))) style();
    },
  };
}

// ── js/views/tree.js
// View D — lineage dendrogram (time runs down) + detail panel for the selected Track_ID.
import { INK, DARK_RED, END_COL, RED, TEXT_COL, lineOf, hours, box, showTip, hideTip, fmt1, MAX_HOURS, describe } from "../common.js?v=20261117e";

/** x = leaf order, y = frames. Mirrors lineage_layout() in build/common.py. */
function layout(segs, byId) {
  const ids = new Set(segs.map(s => s.id));
  const kids = new Map(segs.map(s => [s.id, []]));
  for (const s of segs) if (s.parent && ids.has(s.parent)) kids.get(s.parent).push(s);
  const roots = segs.filter(s => !(s.parent && ids.has(s.parent))).sort((a, b) => a.f0 - b.f0);
  const x = new Map();
  let leaf = 0;
  const place = s => {
    const ch = kids.get(s.id).sort((a, b) => a.f0 - b.f0);
    if (!ch.length) x.set(s.id, leaf++);
    else { ch.forEach(place); x.set(s.id, d3.mean(ch, c => x.get(c.id))); }
  };
  roots.forEach(place);
  const nodes = segs.map(s => ({ s, m: byId.get(s.id), x: x.get(s.id), kids: kids.get(s.id), root: roots.includes(s) }));
  return { nodes, leaves: leaf };
}

export function treeView(section, app) {
  const el = section.querySelector(".body");
  const svg = d3.select(el).append("svg");
  const title = d3.select("#treeTitle");
  const details = d3.select("#treeDetails");
  let nodes = [], sx, sy;

  function draw() {
    let { w, h } = box(el);
    svg.attr("width", w).attr("height", h).selectAll("*").remove();
    const data = app.seqData(), { seq, track } = app.state;
    const segs = data && track != null ? data.segments.filter(s => s.track === track) : [];
    if (!segs.length) {
      title.text("");
      svg.append("text").attr("class", "empty-msg").attr("x", w / 2).attr("y", h / 2).attr("text-anchor", "middle")
        .text(data ? "click a path in C or an outlier in E" : "loading…");
      details.html(`<span class="hint">Pick a lineage to see its family tree and summary.</span>`);
      nodes = [];
      return;
    }
    const L = layout(segs, app.data.segById);
    nodes = L.nodes;
    const f1 = n => n.m ? n.m.f1 : n.s.f0 + n.s.x.length - 1;
    // fill the detail panel first: it changes how much height the tree gets
    detail(segs, f1);
    ({ w, h } = box(el));
    svg.attr("width", w).attr("height", h);
    const m = { l: 30, r: 10, t: 8, b: 6 };
    sx = d3.scaleLinear([-0.8, Math.max(1, L.leaves - 0.2)], [m.l, w - m.r]);
    sy = d3.scaleLinear([0, MAX_HOURS], [m.t, h - m.b]);

    svg.append("g").attr("class", "axis").attr("transform", `translate(${m.l - 4},0)`)
      .call(d3.axisLeft(sy).tickValues([0, 24, 48, 72, 96]).tickSizeOuter(0));
    svg.append("text").attr("class", "axis-label").attr("transform", `translate(9,${m.t}) rotate(-90)`).attr("text-anchor", "end").text("hours");

    const g = svg.append("g");
    const xOf = new Map(nodes.map(n => [n.s.id, n.x]));
    // division bars
    g.selectAll("line.div").data(nodes.filter(n => n.kids.length)).join("line")
      .attr("x1", n => sx(d3.min(n.kids, c => xOf.get(c.id)))).attr("x2", n => sx(d3.max(n.kids, c => xOf.get(c.id))))
      .attr("y1", n => sy(hours(f1(n) + 1))).attr("y2", n => sy(hours(f1(n) + 1))).attr("stroke", INK);
    // branches
    g.selectAll("line.br").data(nodes).join("line").attr("class", "br")
      .attr("x1", n => sx(n.x)).attr("x2", n => sx(n.x)).attr("y1", n => sy(hours(n.s.f0))).attr("y2", n => sy(hours(f1(n) + 1)))
      .attr("stroke", INK).attr("stroke-width", 1.2);
    // roots and end marks
    g.selectAll("circle.root").data(nodes.filter(n => n.root)).join("circle")
      .attr("cx", n => sx(n.x)).attr("cy", n => sy(hours(n.s.f0))).attr("r", 3.5).attr("fill", INK).attr("stroke", "#fff");
    for (const n of nodes.filter(n => !n.kids.length)) {
      const cx = sx(n.x), cy = sy(hours(f1(n) + 1)), e = n.s.ending;
      if (e === 2) g.append("path").attr("transform", `translate(${cx},${cy}) rotate(90)`).attr("d", d3.symbol(d3.symbolTriangle, 26)()).attr("fill", END_COL[2]);
      if (e === 3) g.append("path").attr("transform", `translate(${cx},${cy})`).attr("d", d3.symbol(d3.symbolX, 36)()).attr("fill", END_COL[3]).attr("stroke", END_COL[3]);
    }
    g.append("g").attr("class", "hot");
    // hit areas
    svg.append("g").selectAll("line").data(nodes).join("line")
      .attr("x1", n => sx(n.x)).attr("x2", n => sx(n.x)).attr("y1", n => sy(hours(n.s.f0))).attr("y2", n => sy(hours(f1(n) + 1)))
      .attr("stroke", "transparent").attr("stroke-width", Math.max(6, Math.min(12, (sx(1) - sx(0)) * 0.9))).style("cursor", "pointer")
      .on("mouseenter", (e, n) => {
        app.set({ hoverSeg: n.s.id });
        showTip(e, `<b>${n.s.id}</b><br>${fmt1(hours(n.s.f0))}–${fmt1(hours(f1(n) + 1))} h · ` +
          `mean step ${n.s.speed == null ? "–" : fmt1(n.s.speed)} px/15 min<br>ending: ${app.data.endings[n.s.ending]}`);
      })
      .on("mouseleave", () => { hideTip(); app.set({ hoverSeg: null }); });

    title.html(`<b style="color:${TEXT_COL[lineOf(seq)]}">${seq}</b> · Track ${track}`);
    hover();
    const lost = segs.filter(s => s.ending === 3).length;
    describe(svg, `Family tree of lineage ${track} in ${seq}, time running down in hours: ${segs.length} branches and ` +
      `${nodes.filter(n => n.kids.length).length} divisions` + (lost ? `; ${lost} branches are lost mid-image (possible apoptosis or annotation gap).` : "."));
  }

  function hover() {
    const hot = svg.select("g.hot");
    if (hot.empty()) return;
    hot.selectAll("*").remove();
    const n = nodes.find(n => n.s.id === app.state.hoverSeg);
    if (!n) return;
    const f1 = n.m ? n.m.f1 : n.s.f0 + n.s.x.length - 1;
    const ln = (c, wd) => hot.append("line").attr("x1", sx(n.x)).attr("x2", sx(n.x)).attr("y1", sy(hours(n.s.f0))).attr("y2", sy(hours(f1 + 1)))
      .attr("stroke", c).attr("stroke-width", wd);
    ln("#fff", 6); ln(DARK_RED, 3.2);
  }

  function detail(segs, f1) {
    const f0 = d3.min(segs, s => s.f0), fEnd = d3.max(nodes, n => f1(n));
    const obs = d3.sum(segs, s => s.x.length);
    const divs = nodes.filter(n => n.kids.length).length;
    const steps = segs.filter(s => s.speed != null);
    const meanStep = d3.sum(steps, s => s.speed * (s.x.length - 1)) / d3.sum(steps, s => s.x.length - 1);
    const ends = [0, 0, 0, 0];
    segs.forEach(s => ends[s.ending]++);
    // sparkline: cells of this lineage alive per frame
    const alive = d3.range(f0, fEnd + 1).map(f => ({ f, n: nodes.filter(n => n.s.f0 <= f && f1(n) >= f).length }));
    const W = 150, H = 26;
    const x = d3.scaleLinear([f0, Math.max(f0 + 1, fEnd)], [0, W]), y = d3.scaleLinear([0, d3.max(alive, d => d.n)], [H, 1]);
    const area = d3.area().x(d => x(d.f)).y0(H).y1(d => y(d.n)).curve(d3.curveStepAfter)(alive);
    const endTxt = app.data.endings.map((e, i) => ends[i] ? `<span style="color:${END_COL[i]}">■</span> ${ends[i]} ${e}` : "").filter(Boolean).join("<br>");
    details.html(`<table>
      <tr><td>span</td><td>${fmt1(hours(f0))}–${fmt1(hours(fEnd + 1))} h</td></tr>
      <tr><td>observations</td><td>${obs.toLocaleString()}</td></tr>
      <tr><td>divisions · branches</td><td>${divs} · ${segs.length}</td></tr>
      <tr><td>mean step</td><td>${fmt1(meanStep)} px / 15 min</td></tr>
      <tr><td style="vertical-align:top">endings</td><td>${endTxt}</td></tr>
      <tr><td>cells alive</td><td><svg width="${W}" height="${H}" role="img" aria-label="cells of this lineage alive over time"><path d="${area}" fill="${RED}" fill-opacity=".25" stroke="${RED}"/></svg></td></tr>
    </table>`);
  }

  return {
    update(changed) {
      if (["init", "resize", "seq", "seqData", "track", "reset"].some(k => changed.has(k))) draw();
      else if (changed.has("hoverSeg")) hover();
    },
  };
}


### data: data/overview.json, 515909 bytes — head not shown